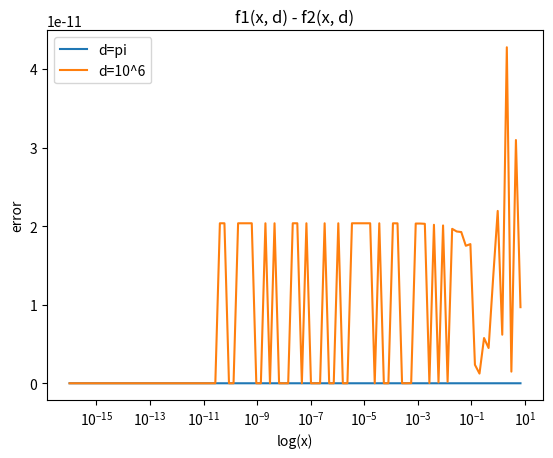

Write Python code to recreate this figure.
import numpy as np
import matplotlib.pyplot as plt

x = np.logspace(-16, 1, endpoint=False, num=100)

def f1(x,d):
    return np.cos(x+d) - np.cos(x)
def f2(x,d):
    return -2*np.sin(x+d/2)*np.sin(d/2)

plt.plot(x, np.abs(f1(x, np.pi) - f2(x, np.pi)), label='d=pi')
plt.plot(x, np.abs(f1(x, 10**6) - f2(x, 10**6)), label='d=10^6')
plt.legend()
plt.xlabel('log(x)')
plt.ylabel('error')
plt.xscale('log')
plt.title('f1(x, d) - f2(x, d)')
plt.show()